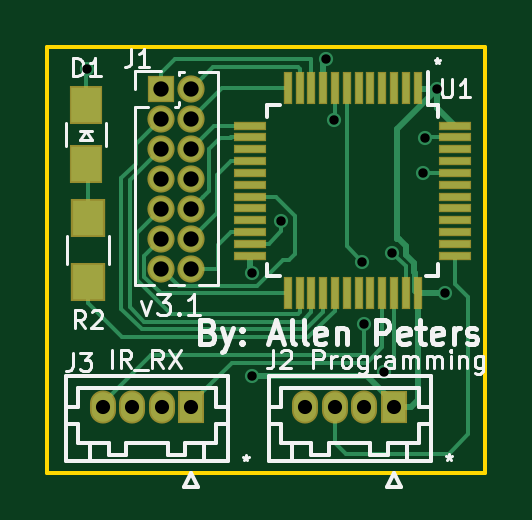
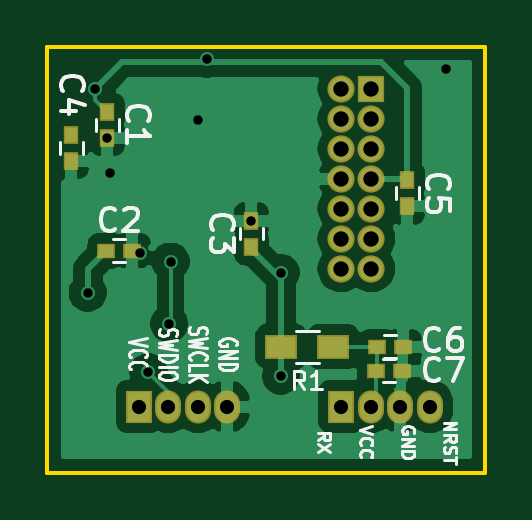
Circuit board: 9 layer files. Board 18.5 x 18.0 mm.
- bottom_copper: GrenadeConversion3-B_Cu.gbr (42102 bytes)
- bottom_mask: GrenadeConversion3-B_Mask.gbr (1715 bytes)
- bottom_silk: GrenadeConversion3-B_SilkS.gbr (14595 bytes)
- outline: GrenadeConversion3-Edge_Cuts.gbr (695 bytes)
- top_copper: GrenadeConversion3-F_Cu.gbr (9799 bytes)
- top_mask: GrenadeConversion3-F_Mask.gbr (2642 bytes)
- top_silk: GrenadeConversion3-F_SilkS.gbr (17650 bytes)
- drill: GrenadeConversion3-NPTH.drl (274 bytes)
- drill: GrenadeConversion3-PTH.drl (790 bytes)

=== bottom_copper: GrenadeConversion3-B_Cu.gbr (42102 bytes, source omitted) ===
=== bottom_mask: GrenadeConversion3-B_Mask.gbr ===
G04 #@! TF.GenerationSoftware,KiCad,Pcbnew,(5.1.2)-2*
G04 #@! TF.CreationDate,2020-12-19T11:55:12-08:00*
G04 #@! TF.ProjectId,GrenadeConversion3,4772656e-6164-4654-936f-6e7665727369,rev?*
G04 #@! TF.SameCoordinates,Original*
G04 #@! TF.FileFunction,Soldermask,Bot*
G04 #@! TF.FilePolarity,Negative*
%FSLAX46Y46*%
G04 Gerber Fmt 4.6, Leading zero omitted, Abs format (unit mm)*
G04 Created by KiCad (PCBNEW (5.1.2)-2) date 2020-12-19 11:55:12*
%MOMM*%
%LPD*%
G04 APERTURE LIST*
%ADD10O,1.152400X1.152400*%
%ADD11R,1.152400X1.152400*%
%ADD12R,1.352400X1.052400*%
%ADD13O,1.102400X1.402400*%
%ADD14R,1.102400X1.402400*%
%ADD15R,0.652400X0.752400*%
%ADD16R,0.752400X0.652400*%
G04 APERTURE END LIST*
D10*
X109728000Y-98806000D03*
X108458000Y-98806000D03*
X109728000Y-97536000D03*
X108458000Y-97536000D03*
X109728000Y-96266000D03*
X108458000Y-96266000D03*
X109728000Y-94996000D03*
X108458000Y-94996000D03*
X109728000Y-93726000D03*
X108458000Y-93726000D03*
X109728000Y-92456000D03*
X108458000Y-92456000D03*
X109728000Y-91186000D03*
D11*
X108458000Y-91186000D03*
D12*
X112268000Y-102108000D03*
X110068000Y-102108000D03*
D13*
X114554000Y-104648000D03*
X115804000Y-104648000D03*
X117054000Y-104648000D03*
D14*
X118304000Y-104648000D03*
X109728000Y-104648000D03*
D13*
X108478000Y-104648000D03*
X107228000Y-104648000D03*
X105978000Y-104648000D03*
D15*
X119634000Y-93260000D03*
X119634000Y-92160000D03*
D16*
X119676000Y-98044000D03*
X118576000Y-98044000D03*
D15*
X113538000Y-96774000D03*
X113538000Y-97874000D03*
X121158000Y-93134000D03*
X121158000Y-94234000D03*
X106934000Y-96164400D03*
X106934000Y-95064400D03*
D16*
X108204000Y-102108000D03*
X107104000Y-102108000D03*
X107146000Y-103124000D03*
X108246000Y-103124000D03*
M02*

=== bottom_silk: GrenadeConversion3-B_SilkS.gbr (14595 bytes, source omitted) ===
=== outline: GrenadeConversion3-Edge_Cuts.gbr ===
G04 #@! TF.GenerationSoftware,KiCad,Pcbnew,(5.1.2)-2*
G04 #@! TF.CreationDate,2020-12-19T11:55:12-08:00*
G04 #@! TF.ProjectId,GrenadeConversion3,4772656e-6164-4654-936f-6e7665727369,rev?*
G04 #@! TF.SameCoordinates,Original*
G04 #@! TF.FileFunction,Profile,NP*
%FSLAX46Y46*%
G04 Gerber Fmt 4.6, Leading zero omitted, Abs format (unit mm)*
G04 Created by KiCad (PCBNEW (5.1.2)-2) date 2020-12-19 11:55:12*
%MOMM*%
%LPD*%
G04 APERTURE LIST*
%ADD10C,0.150000*%
G04 APERTURE END LIST*
D10*
X103632000Y-89408000D02*
X122174000Y-89408000D01*
X103632000Y-107442000D02*
X103632000Y-89408000D01*
X122174000Y-107442000D02*
X103632000Y-107442000D01*
X122174000Y-89408000D02*
X122174000Y-107442000D01*
M02*

=== top_copper: GrenadeConversion3-F_Cu.gbr (9799 bytes, source omitted) ===
=== top_mask: GrenadeConversion3-F_Mask.gbr ===
G04 #@! TF.GenerationSoftware,KiCad,Pcbnew,(5.1.2)-2*
G04 #@! TF.CreationDate,2020-12-19T11:55:12-08:00*
G04 #@! TF.ProjectId,GrenadeConversion3,4772656e-6164-4654-936f-6e7665727369,rev?*
G04 #@! TF.SameCoordinates,Original*
G04 #@! TF.FileFunction,Soldermask,Top*
G04 #@! TF.FilePolarity,Negative*
%FSLAX46Y46*%
G04 Gerber Fmt 4.6, Leading zero omitted, Abs format (unit mm)*
G04 Created by KiCad (PCBNEW (5.1.2)-2) date 2020-12-19 11:55:12*
%MOMM*%
%LPD*%
G04 APERTURE LIST*
%ADD10R,1.401600X0.351600*%
%ADD11R,0.351600X1.401600*%
%ADD12O,1.152400X1.152400*%
%ADD13R,1.152400X1.152400*%
%ADD14R,1.402400X1.652400*%
%ADD15O,1.102400X1.402400*%
%ADD16R,1.102400X1.402400*%
%ADD17R,1.452400X1.652400*%
G04 APERTURE END LIST*
D10*
X120908000Y-92754000D03*
X120908000Y-93254000D03*
X120908000Y-93754000D03*
X120908000Y-94254000D03*
X120908000Y-94754000D03*
X120908000Y-95254000D03*
X120908000Y-95754000D03*
X120908000Y-96254000D03*
X120908000Y-96754000D03*
X120908000Y-97254000D03*
X120908000Y-97754000D03*
X120908000Y-98254000D03*
D11*
X119308000Y-99854000D03*
X118808000Y-99854000D03*
X118308000Y-99854000D03*
X117808000Y-99854000D03*
X117308000Y-99854000D03*
X116808000Y-99854000D03*
X116308000Y-99854000D03*
X115808000Y-99854000D03*
X115308000Y-99854000D03*
X114808000Y-99854000D03*
X114308000Y-99854000D03*
X113808000Y-99854000D03*
D10*
X112208000Y-98254000D03*
X112208000Y-97754000D03*
X112208000Y-97254000D03*
X112208000Y-96754000D03*
X112208000Y-96254000D03*
X112208000Y-95754000D03*
X112208000Y-95254000D03*
X112208000Y-94754000D03*
X112208000Y-94254000D03*
X112208000Y-93754000D03*
X112208000Y-93254000D03*
X112208000Y-92754000D03*
D11*
X113808000Y-91154000D03*
X114308000Y-91154000D03*
X114808000Y-91154000D03*
X115308000Y-91154000D03*
X115808000Y-91154000D03*
X116308000Y-91154000D03*
X116808000Y-91154000D03*
X117308000Y-91154000D03*
X117808000Y-91154000D03*
X118308000Y-91154000D03*
X118808000Y-91154000D03*
X119308000Y-91154000D03*
D12*
X109728000Y-98806000D03*
X108458000Y-98806000D03*
X109728000Y-97536000D03*
X108458000Y-97536000D03*
X109728000Y-96266000D03*
X108458000Y-96266000D03*
X109728000Y-94996000D03*
X108458000Y-94996000D03*
X109728000Y-93726000D03*
X108458000Y-93726000D03*
X109728000Y-92456000D03*
X108458000Y-92456000D03*
X109728000Y-91186000D03*
D13*
X108458000Y-91186000D03*
D14*
X105283000Y-94386400D03*
X105283000Y-91886400D03*
D15*
X114554000Y-104648000D03*
X115804000Y-104648000D03*
X117054000Y-104648000D03*
D16*
X118304000Y-104648000D03*
X109728000Y-104648000D03*
D15*
X108478000Y-104648000D03*
X107228000Y-104648000D03*
X105978000Y-104648000D03*
D17*
X105343960Y-96672400D03*
X105343960Y-99372400D03*
M02*

=== top_silk: GrenadeConversion3-F_SilkS.gbr (17650 bytes, source omitted) ===
=== drill: GrenadeConversion3-NPTH.drl ===
M48
; DRILL file {KiCad (5.1.2)-2} date 12/19/2020 11:55:15 AM
; FORMAT={-:-/ absolute / inch / decimal}
; #@! TF.CreationDate,2020-12-19T11:55:15-08:00
; #@! TF.GenerationSoftware,Kicad,Pcbnew,(5.1.2)-2
; #@! TF.FileFunction,NonPlated,1,2,NPTH
FMAT,2
INCH
%
G90
G05
T0
M30

=== drill: GrenadeConversion3-PTH.drl ===
M48
; DRILL file {KiCad (5.1.2)-2} date 12/19/2020 11:55:15 AM
; FORMAT={-:-/ absolute / inch / decimal}
; #@! TF.CreationDate,2020-12-19T11:55:15-08:00
; #@! TF.GenerationSoftware,Kicad,Pcbnew,(5.1.2)-2
; #@! TF.FileFunction,Plated,1,2,PTH
FMAT,2
INCH
T1C0.0157
T2C0.0236
T3C0.0256
%
G90
G05
T1
X4.1454Y-3.558
X4.4208Y-4.0686
X4.421Y-3.897
X4.47Y-3.81
X4.5442Y-3.5408
X4.5582Y-3.6416
X4.6048Y-3.8784
X4.607Y-3.9818
X4.6416Y-4.0628
X4.655Y-3.864
X4.7064Y-3.7302
X4.71Y-3.6717
X4.73Y-3.59
X4.743Y-3.93
T2
X4.1724Y-4.12
X4.2216Y-4.12
X4.2708Y-4.12
X4.32Y-4.12
X4.51Y-4.12
X4.5592Y-4.12
X4.6084Y-4.12
X4.6576Y-4.12
T3
X4.27Y-3.59
X4.27Y-3.64
X4.27Y-3.69
X4.27Y-3.74
X4.27Y-3.79
X4.27Y-3.84
X4.27Y-3.89
X4.32Y-3.59
X4.32Y-3.64
X4.32Y-3.69
X4.32Y-3.74
X4.32Y-3.79
X4.32Y-3.84
X4.32Y-3.89
T0
M30
